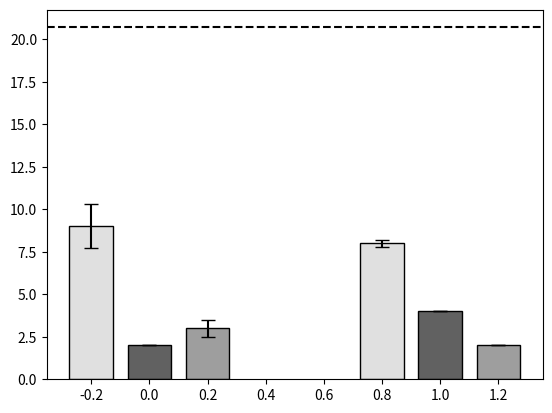

Generate this figure with matplotlib:
"""
Created on Mon Nov  7 23:19:48 2022
Poder calorífico ENCITE
[redacted]
"""

import matplotlib.pyplot as plt
import numpy as np

#Número de grupos
x = np.arange(2)

#valores prom en orden: [teórico, real]

ps_p = [9, 8]
pc_p = [2, 4]
si_p = [3, 2]

#valores sd en orden: [teórico, real]

ps_sd = [1.3, 0.2]
pc_sd = [0.0, 0.0]
si_sd = [0.5, 0.0]

width = 0.15

#barras
plt.bar(x-0.2, ps_p, width, color='#E0E0E0', edgecolor = 'black', yerr = ps_sd, capsize = 5)
plt.bar(x, pc_p, width, color='#616161', edgecolor = 'black', yerr = pc_sd, capsize = 5)
plt.bar(x+0.20, si_p, width, color='#9E9E9E',edgecolor = 'black', yerr = si_sd, capsize = 5)
plt.axhline(y=20.7, color = "black", linestyle ="--")

#plt.show()
plt.savefig('PCStVsReal_CIOP2.png', dpi=1800)
